Run: headless pygame with SDL's dummy video driver; simulated clock (each Clock.tick advances the game by its frame time, no real sleeping); random seed 0; keys injected as events and as key.get_pressed() state; no mouse input.
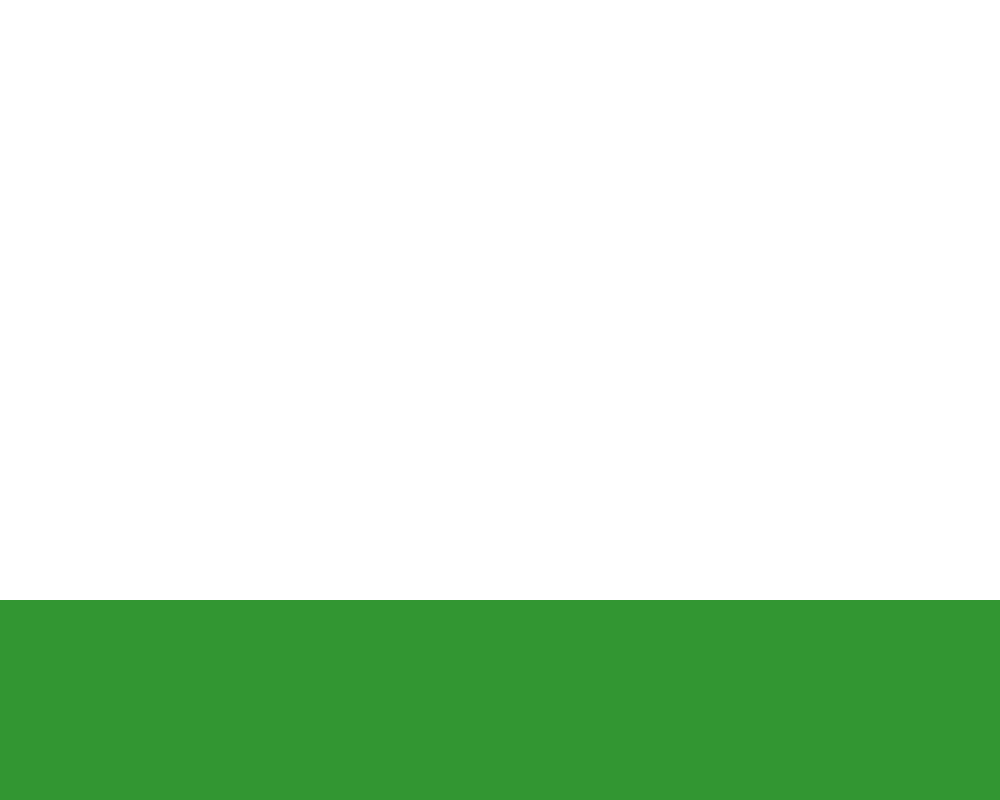
Frame 1 of 4 · flips 1–60 · no input
Frame 2 of 4 · flips 61–180 · tapped SPACE, RETURN · held RIGHT (→), D · screen unchanged from frame 1, image omitted
Frame 3 of 4 · flips 181–300 · held DOWN (↓), S · screen unchanged from frame 2, image omitted
Frame 4 of 4 · flips 301–420 · held LEFT (←), A, UP (↑), W · screen unchanged from frame 3, image omitted

The pygame program that drew these frames:

import pygame 
from sys import exit 
pygame.init()
screen_width = 1000
screen_height = 800 
groung_height = 200 
screen = pygame.display.set_mode((screen_width, screen_height))
pygame.display.set_caption("PI from collisions")
running = True
white = (255,255,255)
clock = pygame.time.Clock()
ground = pygame.Surface((screen_width, screen_height - groung_height))
ground.fill((50,150,50))
def handleInputs(): 
    for event in pygame.event.get(): 
        if event.type == pygame.QUIT: 
            exit()
            running = False
            break
def update(): 
    pass
def render(): 
    screen.blit(ground, (0,screen_height - groung_height))
    pygame.display.update()
    pass 

def main(): 
    while running: 
        screen.fill(white)
        handleInputs()
        update()
        render()
        clock.tick(60)
    pygame.quit()


if __name__ == "__main__": 
    main()
